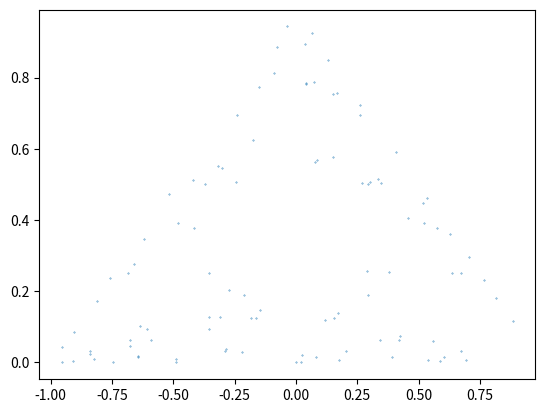

Recreate this plot in Python.
import numpy as np
import random as rand
import matplotlib.pyplot as plt


class sierpinskiTriangle():

    # number of points inside the triangle
    N = 10

    # vertices; corner points of the triangle
    vertex = np.zeros((2, 3))
    vertex[:, 0] = [0, 1]
    vertex[:, 1] = [1, 0]
    vertex[:, 2] = [-1, 0]

    # starting point
    p = [0.2, 0.2]

    # points inside the triangle
    points = np.zeros((2, 11))

    def __init__(self, N):
        self.N = N
        self.setPoints(self.N)

    def setPoints(self, N):
        # generate points of the sierpinsky triangle
        self.p = [rand.random(), rand.random()]
        self.points = np.zeros((2, self.N+1))
        self.points[:, 0] = self.p

        # generate the points
        for i in range(1, N):
            j = int(np.ceil(rand.random()*3) - 1)
            self.p = 1/2 * (self.p + self.vertex[:, j])
            self.points[:, i] = self.p

    def plotPoints(self):
        plt.scatter(self.points[0, :], self.points[1, :], s=0.1)
        plt.show()


ST = sierpinskiTriangle(100)
ST.plotPoints()
